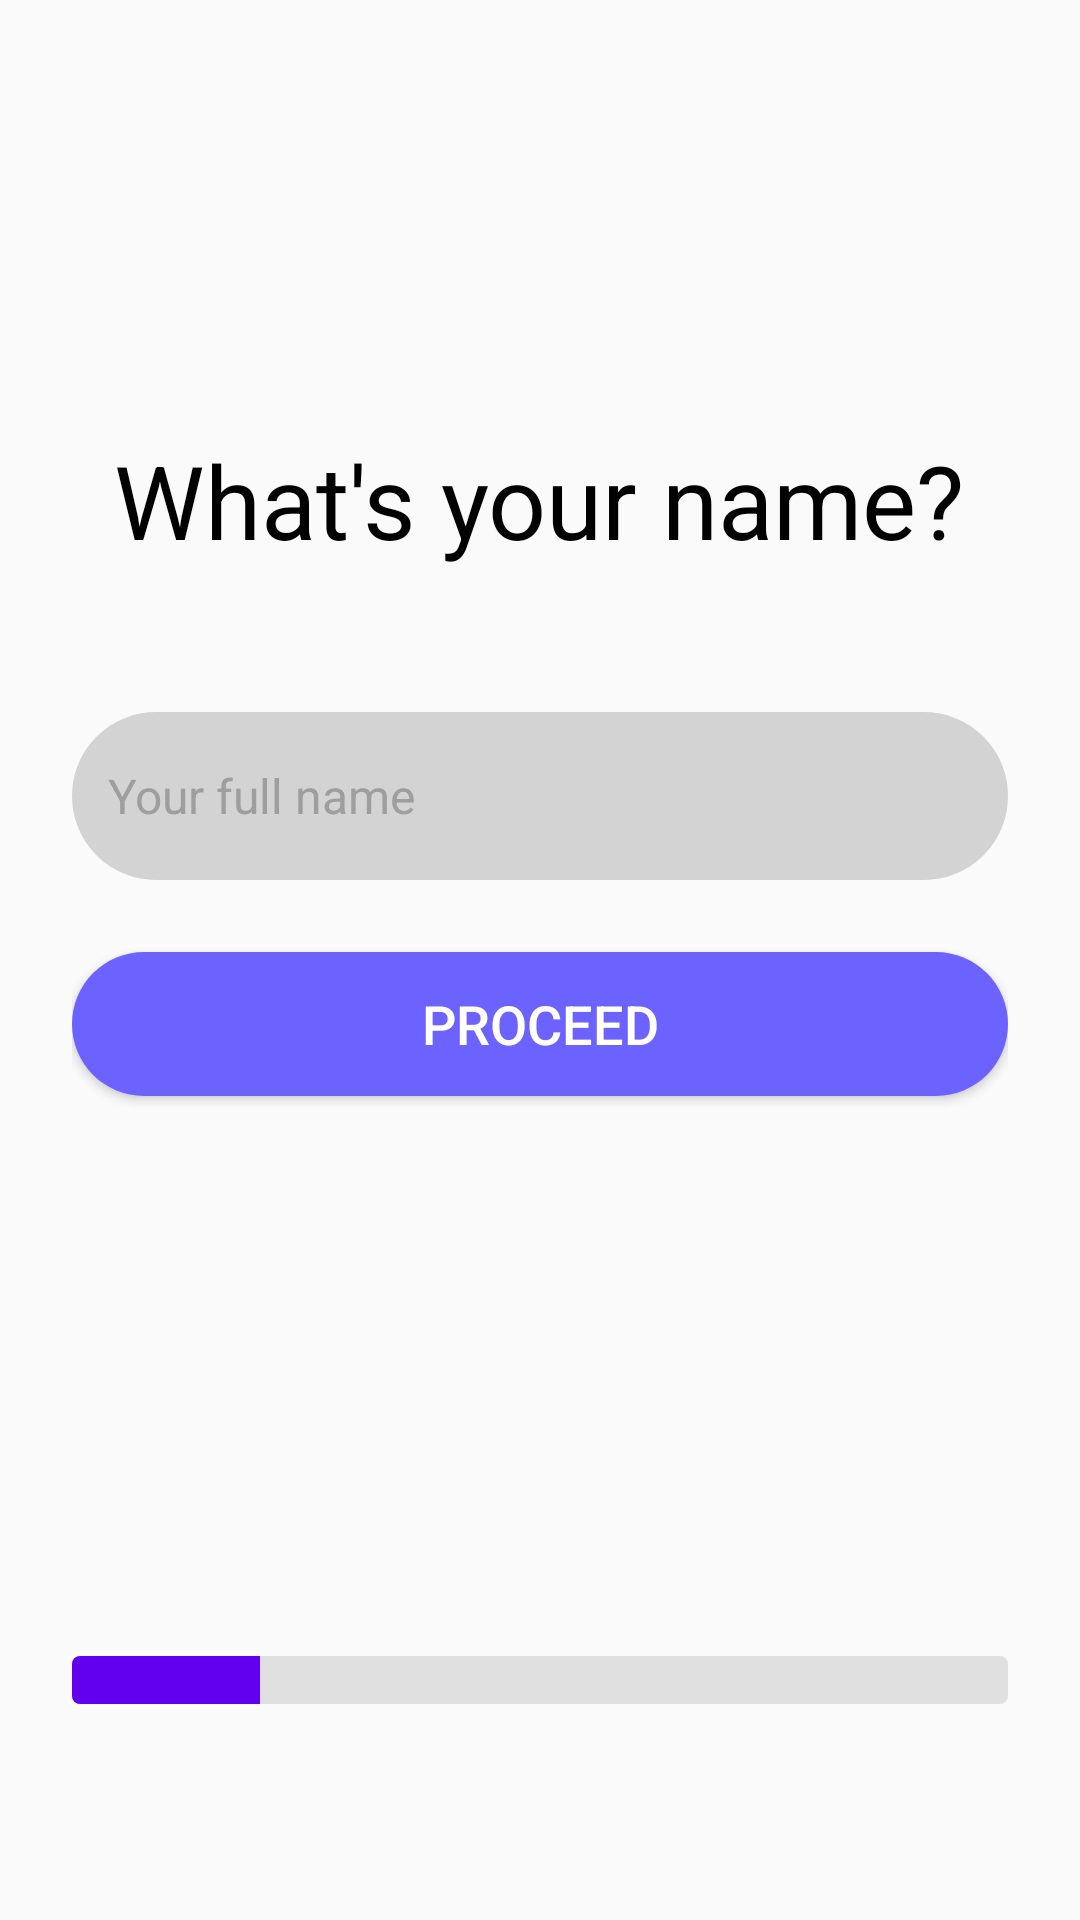

Layout XML and referenced resources for this Android screen:
<!-- AndroidManifest.xml: application theme Theme.Material3.Light.NoActionBar -->
<!-- res/layout/fragment_name.xml -->
<?xml version="1.0" encoding="utf-8"?>
<RelativeLayout xmlns:android="http://schemas.android.com/apk/res/android"
    android:layout_width="match_parent"
    android:layout_height="match_parent"
    android:padding="24dp"
    android:background="#FAFAFA">



    <TextView
        android:id="@+id/textViewNamePrompt"
        android:layout_width="wrap_content"
        android:layout_height="wrap_content"
        android:text="What's your name?"
        android:textSize="34sp"
        android:textColor="#000"
    android:layout_centerHorizontal="true"
    android:layout_marginTop="120dp" />

    <EditText
        android:id="@+id/editTextFullName"
        android:layout_width="match_parent"
        android:layout_height="56dp"
        android:backgroundTint="@color/light_gray"
        android:hint="Your full name"
        android:layout_below="@id/textViewNamePrompt"
        android:layout_marginTop="48dp"
        android:background="@drawable/edittext_rounded_background"
    android:padding="12dp"
    android:textSize="16sp"
    android:textColorHint="#9E9E9E"
    android:textColor="#000"
    android:inputType="textPersonName"/>

    <Button
        android:id="@+id/buttonNameProceed"
        android:layout_width="match_parent"
        android:layout_height="wrap_content"
        android:text="Proceed"
        android:layout_below="@id/editTextFullName"
        android:layout_marginTop="24dp"
        android:background="@drawable/button_rounded_background"
    android:textColor="#FFF"
    android:textSize="18sp" />

    <ProgressBar
        android:id="@+id/setupProgressBar"
        style="?android:attr/progressBarStyleHorizontal"
        android:layout_width="match_parent"
        android:layout_height="wrap_content"
        android:layout_alignParentBottom="true"
        android:progressDrawable="@drawable/progress_bar_custom"
    android:max="5"
    android:progress="1"
    android:layout_marginBottom="48dp"/>

</RelativeLayout>
<!-- resources referenced by this layout -->
<resources>
  <color name="light_gray">#D3D3D3</color>
  <!-- drawable button_rounded_background (drawable) -->
  <?xml version="1.0" encoding="utf-8"?>
  <shape xmlns:android="http://schemas.android.com/apk/res/android">
      <solid android:color="@color/bluebutton" />
      <corners android:radius="30dp"/>
  </shape>
  <!-- drawable edittext_rounded_background (drawable) -->
  <?xml version="1.0" encoding="utf-8"?>
  <shape xmlns:android="http://schemas.android.com/apk/res/android">
      <solid android:color="#FFFFFF"/> 
      <corners android:radius="30dp"/> 
      <stroke android:color="#BDBDBD" android:width="1dp"/> 
  </shape>
  <!-- drawable progress_bar_custom (drawable) -->
  <?xml version="1.0" encoding="utf-8"?>
  <layer-list xmlns:android="http://schemas.android.com/apk/res/android">
      <item android:id="@android:id/background">
          <shape>
              <corners android:radius="2.5dp" />
              <solid android:color="#E0E0E0"/> 
          </shape>
      </item>
      <item android:id="@android:id/progress">
          <clip>
              <shape>
                  <corners android:radius="2.5dp" />
                  <solid android:color="@color/purple_500"/> 
              </shape>
          </clip>
      </item>
  </layer-list>
  <color name="bluebutton">#6c63ff</color>
  <color name="purple_500">#FF6200EE</color>
</resources>
